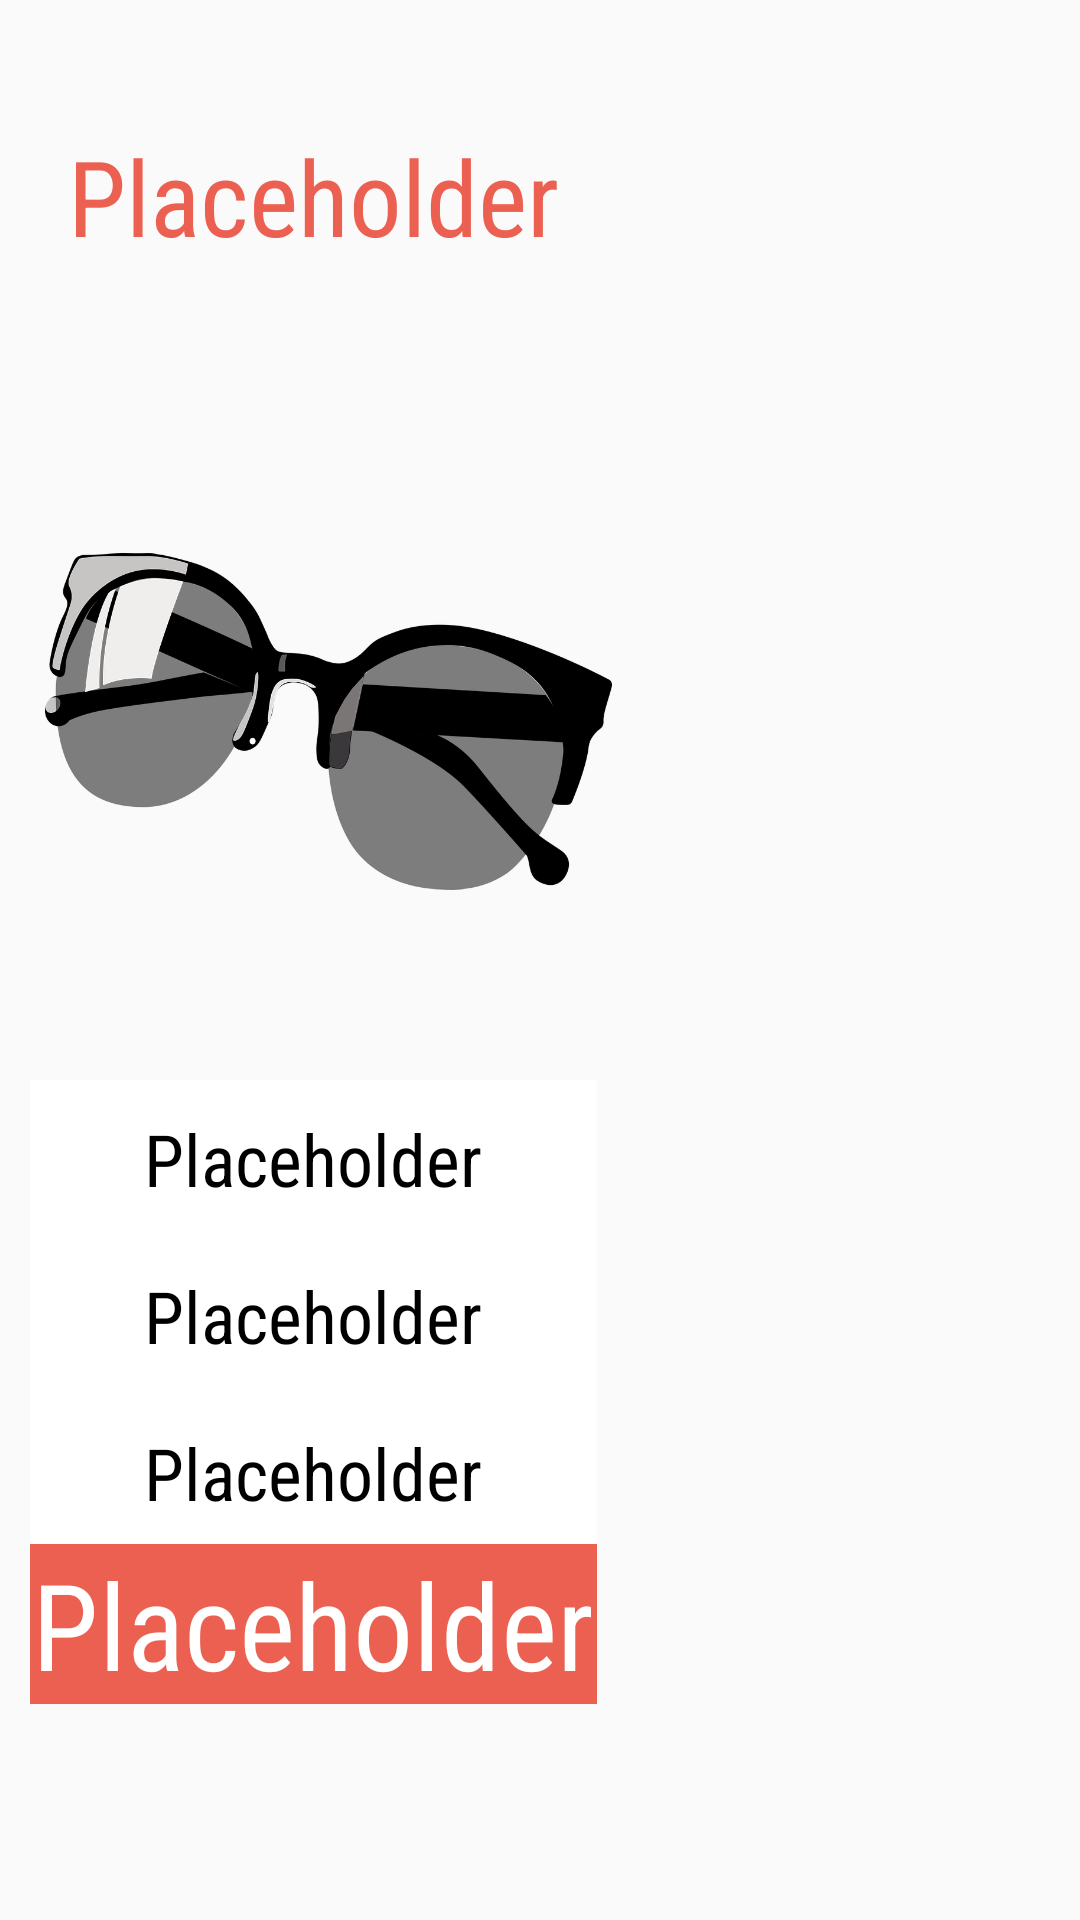

Layout XML and referenced resources for this Android screen:
<!-- AndroidManifest.xml: application theme AppTheme -->
<!-- res/layout/recycle_row.xml -->
<?xml version="1.0" encoding="utf-8"?>
<LinearLayout xmlns:android="http://schemas.android.com/apk/res/android"
    xmlns:app="http://schemas.android.com/apk/res-auto"
    android:layout_width="match_parent"
    android:layout_height="match_parent"
    android:orientation="vertical"
    android:padding="10dp">

    <TextView
        android:id="@+id/name"
        android:layout_width="189dp"
        android:layout_height="111dp"
        android:layout_gravity="center_vertical"
        android:layout_marginEnd="@dimen/recycler_margin"
        android:fontFamily="sans-serif-condensed"
        android:gravity="center_vertical"
        android:text="Placeholder"
        android:textAlignment="center"
        android:textColor="@color/colorPrimary"
        android:textSize="@dimen/item_title" />

    <ImageView
        android:id="@+id/imageView2"
        android:layout_width="@dimen/image_width"
        android:layout_height="@dimen/image_height"
        android:layout_margin="5dp"
        android:layout_marginEnd="@dimen/recycler_margin"
        app:srcCompat="@drawable/glasseseleven" />

    <TextView
        android:id="@+id/frame"
        android:layout_width="189dp"
        android:layout_height="wrap_content"
        android:layout_marginEnd="@dimen/recycler_margin"
        android:background="@color/white"
        android:fontFamily="sans-serif-condensed"
        android:padding="10dp"
        android:text="Placeholder"
        android:textAlignment="center"
        android:textColor="@color/black"
        android:textSize="@dimen/item_descriptors" />

    <TextView
        android:id="@+id/colorr"
        android:layout_width="189dp"
        android:layout_height="wrap_content"
        android:layout_marginEnd="@dimen/recycler_margin"
        android:background="@color/white"
        android:fontFamily="sans-serif-condensed"
        android:padding="10dp"
        android:text="Placeholder"
        android:textAlignment="center"
        android:textColor="@color/black"
        android:textSize="@dimen/item_descriptors" />

    <TextView
        android:id="@+id/type"
        android:layout_width="189dp"
        android:layout_height="50dp"
        android:layout_marginEnd="@dimen/recycler_margin"
        android:background="@color/white"
        android:fontFamily="sans-serif-condensed"
        android:padding="10dp"
        android:text="Placeholder"
        android:textAlignment="center"
        android:textColor="@color/black"
        android:textSize="@dimen/item_descriptors" />

    <TextView
        android:id="@+id/price"
        android:layout_width="189dp"
        android:layout_height="wrap_content"
        android:layout_marginEnd="@dimen/recycler_margin"
        android:background="@color/colorPrimary"
        android:fontFamily="sans-serif-condensed"
        android:text="Placeholder"
        android:textAlignment="center"
        android:textColor="@color/white"
        android:textSize="@dimen/priceSize" />

</LinearLayout>
<!-- resources referenced by this layout -->
<resources>
  <color name="black">#000000</color>
  <color name="colorPrimary">#EB6051</color>
  <color name="white">#ffffff</color>
  <dimen name="image_height">229dp</dimen>
  <dimen name="image_width">189dp</dimen>
  <dimen name="item_descriptors">24sp</dimen>
  <dimen name="item_title">35sp</dimen>
  <dimen name="priceSize">40sp</dimen>
  <dimen name="recycler_margin">20dp</dimen>
  <!-- drawable glasseseleven: png bitmap (drawable-v24, 81227 bytes) -->
  <style name="AppTheme" parent="Theme.AppCompat.Light.DarkActionBar">
          
          <item name="colorPrimary">@color/colorPrimary</item>
          <item name="colorPrimaryDark">@color/colorPrimaryDark</item>
          <item name="colorAccent">@color/colorAccent</item>
          <item name="windowActionBar">false</item>
          <item name="windowNoTitle">true</item>
      </style>
  <color name="colorPrimaryDark">#BEBEBE</color>
  <color name="colorAccent">#7156CE</color>
</resources>
